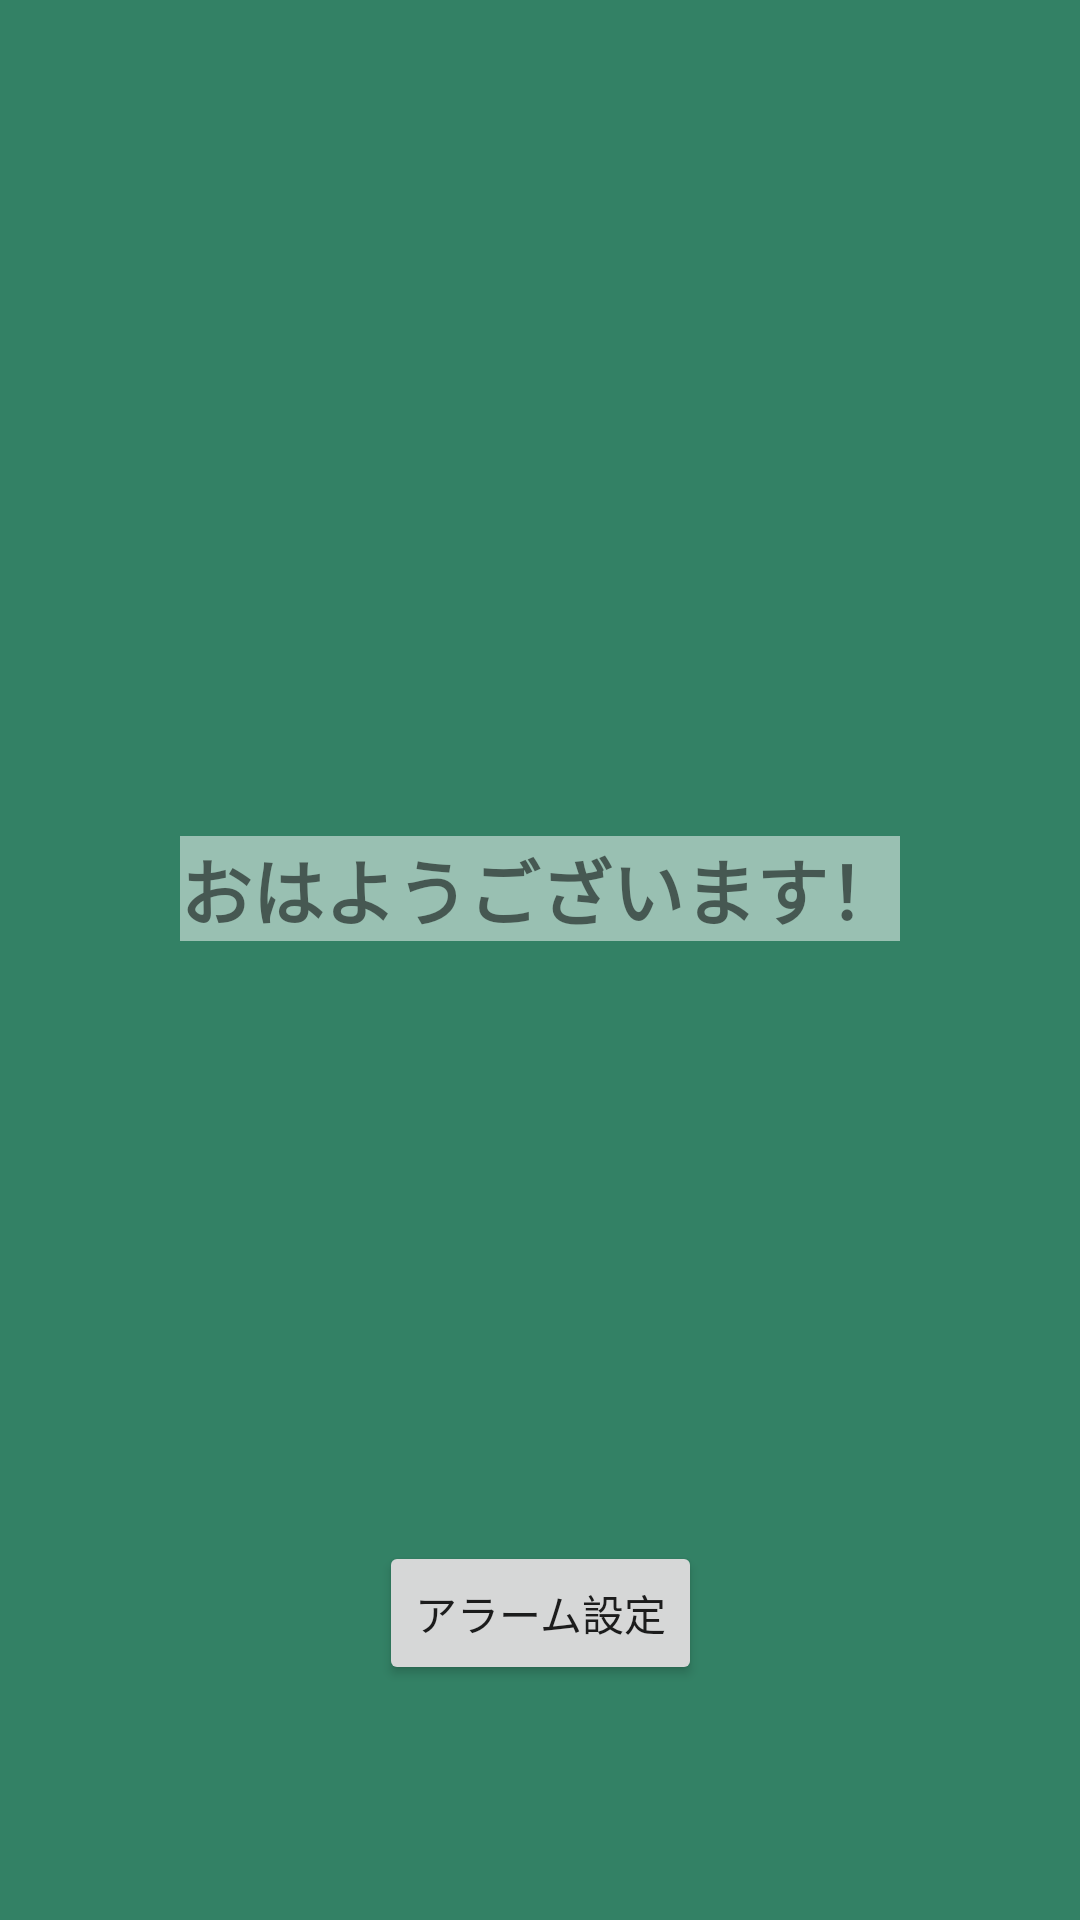

Layout XML and referenced resources for this Android screen:
<!-- AndroidManifest.xml: activity theme MainTheme -->
<!-- res/layout/activity_main.xml -->
<?xml version="1.0" encoding="utf-8"?>
<androidx.constraintlayout.widget.ConstraintLayout xmlns:android="http://schemas.android.com/apk/res/android"
    xmlns:app="http://schemas.android.com/apk/res-auto"
    xmlns:tools="http://schemas.android.com/tools"
    android:layout_width="match_parent"
    android:layout_height="match_parent"
    android:background="#338165"
    tools:context=".MainActivity">

    <FrameLayout
        android:layout_width="0dp"
        android:layout_height="0dp"
        app:layout_constraintBottom_toBottomOf="parent"
        app:layout_constraintEnd_toEndOf="parent"
        app:layout_constraintStart_toStartOf="parent"
        app:layout_constraintTop_toTopOf="parent">

        <ImageView
            android:id="@+id/imageView2"
            android:layout_width="wrap_content"
            android:layout_height="wrap_content"
            android:contentDescription="@string/background_discription"
            app:srcCompat="@drawable/kawaiiko_android_title" />

        <androidx.constraintlayout.widget.ConstraintLayout
            android:layout_width="match_parent"
            android:layout_height="match_parent">

            <Button
                android:id="@+id/button"
                android:layout_width="wrap_content"
                android:layout_height="wrap_content"
                android:layout_marginStart="16dp"
                android:layout_marginTop="100dp"
                android:layout_marginEnd="16dp"
                android:layout_marginBottom="300dp"
                android:onClick="clickConfigButton"
                android:text="@string/bottun_config"
                app:layout_constraintBottom_toBottomOf="parent"
                app:layout_constraintEnd_toEndOf="parent"
                app:layout_constraintStart_toStartOf="parent"
                app:layout_constraintTop_toBottomOf="@+id/textView4" />

            <TextView
                android:id="@+id/textView4"
                android:layout_width="wrap_content"
                android:layout_height="wrap_content"
                android:layout_marginTop="500dp"
                android:layout_marginBottom="100dp"
                android:background="#80FFFFFF"
                android:text="@string/main_conversation"
                android:textAlignment="viewStart"
                android:textSize="24sp"
                android:textStyle="bold"
                app:layout_constraintBottom_toTopOf="@+id/button"
                app:layout_constraintEnd_toEndOf="parent"
                app:layout_constraintStart_toStartOf="parent"
                app:layout_constraintTop_toTopOf="parent" />

        </androidx.constraintlayout.widget.ConstraintLayout>
    </FrameLayout>

</androidx.constraintlayout.widget.ConstraintLayout>
<!-- resources referenced by this layout -->
<resources>
  <string name="background_discription">This is background image</string>
  <string name="bottun_config">アラーム設定</string>
  <string name="main_conversation">おはようございます！</string>
  <style name="MainTheme" parent="Theme.AppCompat.DayNight.DarkActionBar">
          <item name="windowNoTitle">true</item>
      </style>
</resources>
